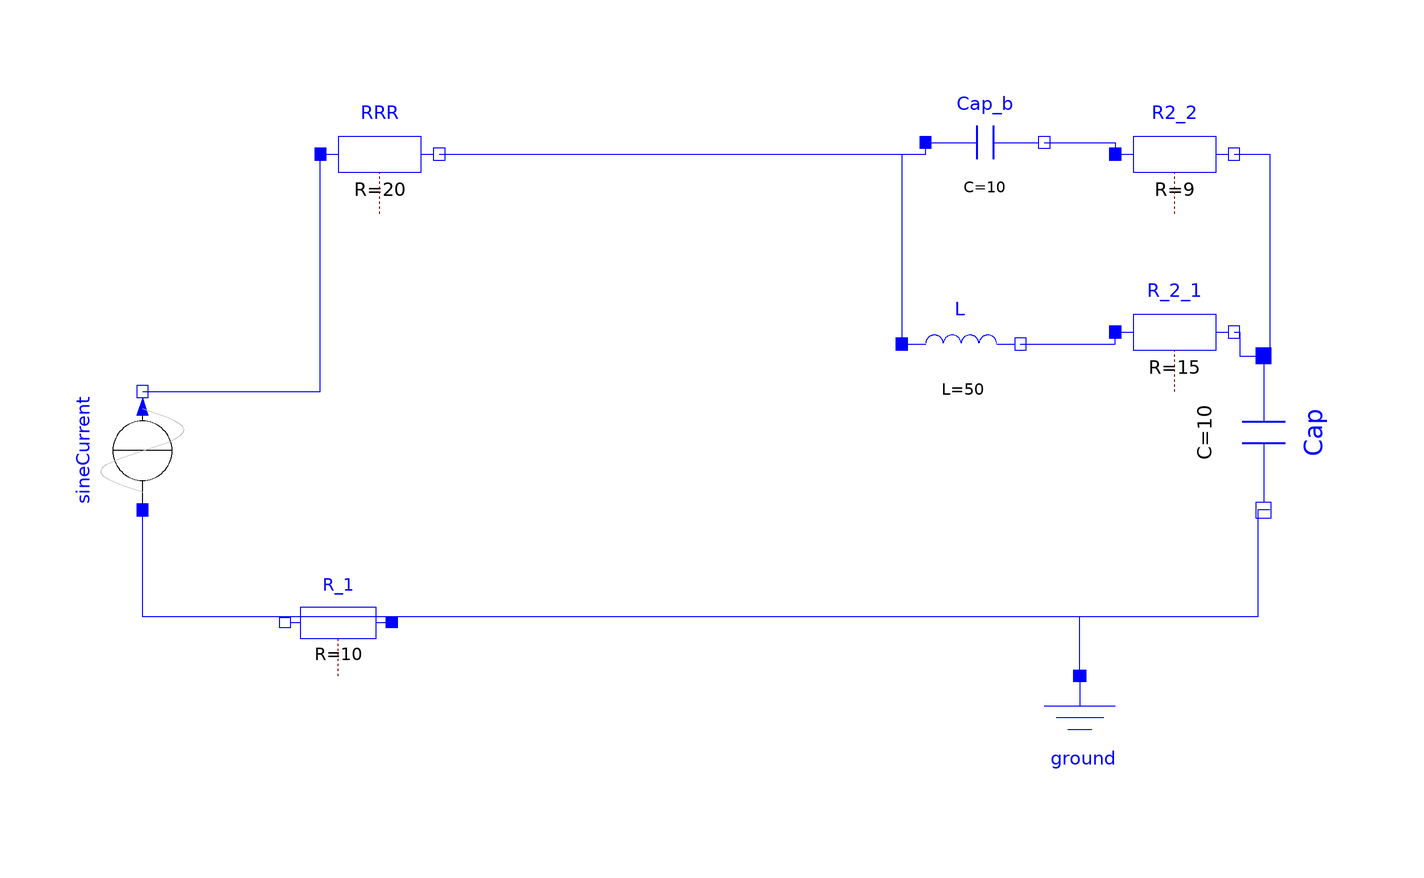

The Modelica model whose source follows is shown above as a component diagram (icons at their Placement, wires along their Line points).

model ElectroSchema
  New_Designed_Resistor RRR(R = 20) annotation(
    Placement(visible = true, transformation(origin = {-152, 92}, extent = {{-10, -10}, {10, 10}}, rotation = 0)));
  Modelica.Electrical.Analog.Basic.Resistor R_1(R = 10) annotation(
    Placement(visible = true, transformation(origin = {-159, 13}, extent = {{9, -9}, {-9, 9}}, rotation = 0)));
  Modelica.Electrical.Analog.Basic.Resistor R_2_1(R = 15) annotation(
    Placement(visible = true, transformation(origin = {-18, 62}, extent = {{-10, -10}, {10, 10}}, rotation = 0)));
  Modelica.Electrical.Analog.Basic.Capacitor Cap(C = 10) annotation(
    Placement(visible = true, transformation(origin = {-3, 45}, extent = {{-13, -13}, {13, 13}}, rotation = -90)));
  Modelica.Electrical.Analog.Sources.SineCurrent sineCurrent(I = 0.1) annotation(
    Placement(visible = true, transformation(origin = {-192, 42}, extent = {{-10, -10}, {10, 10}}, rotation = 90)));
  Modelica.Electrical.Analog.Basic.Ground ground annotation(
    Placement(visible = true, transformation(origin = {-34, -6}, extent = {{-10, -10}, {10, 10}}, rotation = 0)));
  Modelica.Electrical.Analog.Basic.Capacitor Cap_b(C = 10) annotation(
    Placement(visible = true, transformation(origin = {-50, 94}, extent = {{-10, -10}, {10, 10}}, rotation = 0)));
  Modelica.Electrical.Analog.Basic.Inductor L(L = 50)  annotation(
    Placement(visible = true, transformation(origin = {-54, 60}, extent = {{-10, -10}, {10, 10}}, rotation = 0)));
  Modelica.Electrical.Analog.Basic.Resistor R2_2(R = 9)  annotation(
    Placement(visible = true, transformation(origin = {-18, 92}, extent = {{-10, -10}, {10, 10}}, rotation = 0)));
equation
  connect(Cap.n, R_1.p) annotation(
    Line(points = {{-2, 32}, {-4, 32}, {-4, 14}, {-150, 14}}, color = {0, 0, 255}));
  connect(R_1.n, sineCurrent.p) annotation(
    Line(points = {{-168, 14}, {-192, 14}, {-192, 32}}, color = {0, 0, 255}));
  connect(ground.p, sineCurrent.p) annotation(
    Line(points = {{-34, 4}, {-34, 14}, {-192, 14}, {-192, 32}}, color = {0, 0, 255}));
  connect(R_2_1.n, Cap.p) annotation(
    Line(points = {{-8, 62}, {-7, 62}, {-7, 58}, {-2, 58}}, color = {0, 0, 255}));
  connect(sineCurrent.n, RRR.p) annotation(
    Line(points = {{-192, 52}, {-162, 52}, {-162, 92}}, color = {0, 0, 255}));
  connect(RRR.n, Cap_b.p) annotation(
    Line(points = {{-142, 92}, {-60, 92}, {-60, 94}}, color = {0, 0, 255}));
  connect(RRR.n, L.p) annotation(
    Line(points = {{-142, 92}, {-64, 92}, {-64, 60}}, color = {0, 0, 255}));
  connect(L.n, R_2_1.p) annotation(
    Line(points = {{-44, 60}, {-28, 60}, {-28, 62}}, color = {0, 0, 255}));
  connect(Cap_b.n, R2_2.p) annotation(
    Line(points = {{-40, 94}, {-28, 94}, {-28, 92}}, color = {0, 0, 255}));
  connect(R2_2.n, Cap.p) annotation(
    Line(points = {{-8, 92}, {-2, 92}, {-2, 58}}, color = {0, 0, 255}));
  annotation(
    Diagram(coordinateSystem(extent = {{-220, 120}, {20, -20}})),
    version = "",
    uses(Modelica(version = "4.0.0")),
    experiment(StartTime = 0, StopTime = 20, Tolerance = 1e-06, Interval = 0.0002));
end ElectroSchema;